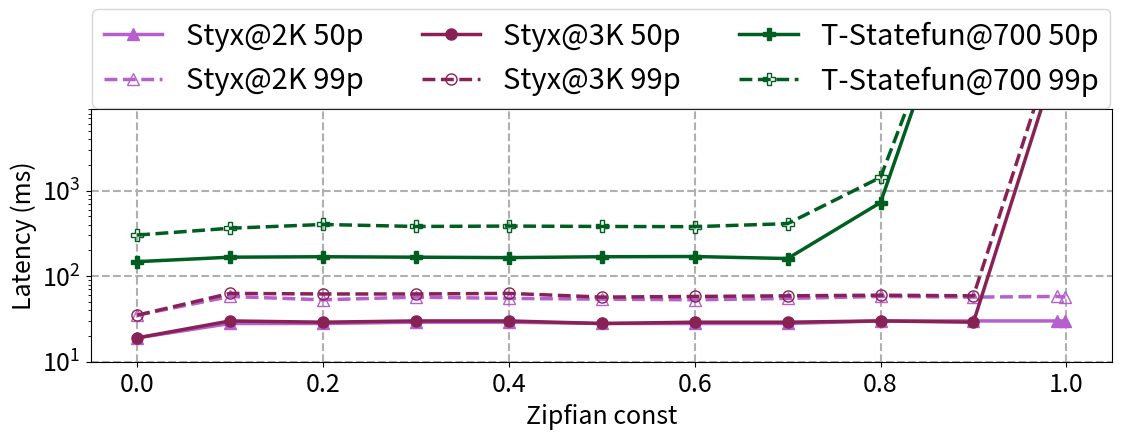

Recreate this plot in Python.
import matplotlib.pyplot as plt
import numpy as np
from matplotlib import rcParams

rcParams['figure.figsize'] = [12, 5]
plt.rcParams.update({'font.size': 18})

x_labels = [0, 0.1, 0.2, 0.3, 0.4, 0.5, 0.6, 0.7, 0.8, 0.9, 0.99, 0.999]

x = np.array(x_labels)
y_styx_50 = [19, 28, 28, 29, 29, 28, 28, 28, 30, 30, 30, 30]
y_styx_99 = [35, 58, 53, 57, 55, 54, 53, 55, 58, 57, 58, 57]
y_styx3k_50 = [19, 30, 29, 30, 30, 28, 29, 29, 30, 29, 34738, 39676]
y_styx3k_99 = [35, 63, 62, 62, 63, 57, 58, 59, 60, 59, 61637, 69093]
y_statefun_50 = np.array([148,
                          167,
                          169,
                          167,
                          165,
                          169,
                          170,
                          161,
                          728, 1000000, 1000000, 1000000]).astype(np.double)
statefun_50_mask = np.isfinite(y_statefun_50)
y_statefun_99 = np.array([303,
                          364,
                          403,
                          382,
                          386,
                          382,
                          380,
                          412,
                          1434, 1000000, 1000000, 1000000]).astype(np.double)
statefun_99_mask = np.isfinite(y_statefun_99)

line_width = 2.5
marker_size = 8
plt.grid(linestyle="--", linewidth=1.5)
plt.plot(x, y_styx_50, "-^", color="#B65FCF", label="Styx@2K 50p",
         linewidth=line_width, markersize=marker_size)
plt.plot(x, y_styx_99, "--", marker="^", color="#B65FCF", label="Styx@2K 99p",
         linewidth=line_width, markersize=marker_size, markerfacecolor='none')
plt.plot(x, y_styx3k_50, "-o", color="#882255", label="Styx@3K 50p",
         linewidth=line_width, markersize=marker_size)
plt.plot(x, y_styx3k_99, "--", marker="o", color="#882255", label="Styx@3K 99p",
         linewidth=line_width, markersize=marker_size, markerfacecolor='none')
plt.plot(x[statefun_50_mask], y_statefun_50[statefun_50_mask], "-P", color="#005F20", label="T-Statefun@700 50p",
         linewidth=line_width, markersize=marker_size)
plt.plot(x[statefun_99_mask], y_statefun_99[statefun_99_mask], "--", marker="P", color="#005F20",
         label="T-Statefun@700 99p", linewidth=line_width, markersize=marker_size, markerfacecolor='none')

# plt.ylim([0, 3])
plt.ylabel("Latency (ms)")
plt.xlabel("Zipfian const")
plt.legend(bbox_to_anchor=(0.5, 1.2), loc="center", ncol=3, prop={'size': 21})
plt.yscale('log', base=10)
plt.ylim([10, 9000])
plt.tight_layout()
plt.savefig("zipfian.pdf")
plt.show()
